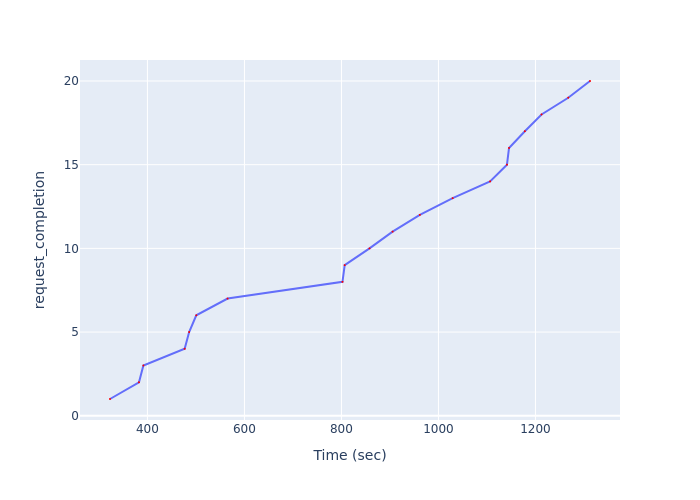

Data behind this chart, as committed beside it:
Time (sec), request_completion
322.8, 1
382.5, 2
391.6, 3
476.8, 4
486, 5
500.7, 6
565.3, 7
802.1, 8
806.7, 9
857.9, 10
905.5, 11
961.6, 12
1029, 13
1106, 14
1141, 15
1146, 16
1178, 17
1213, 18
1268, 19
1312, 20
